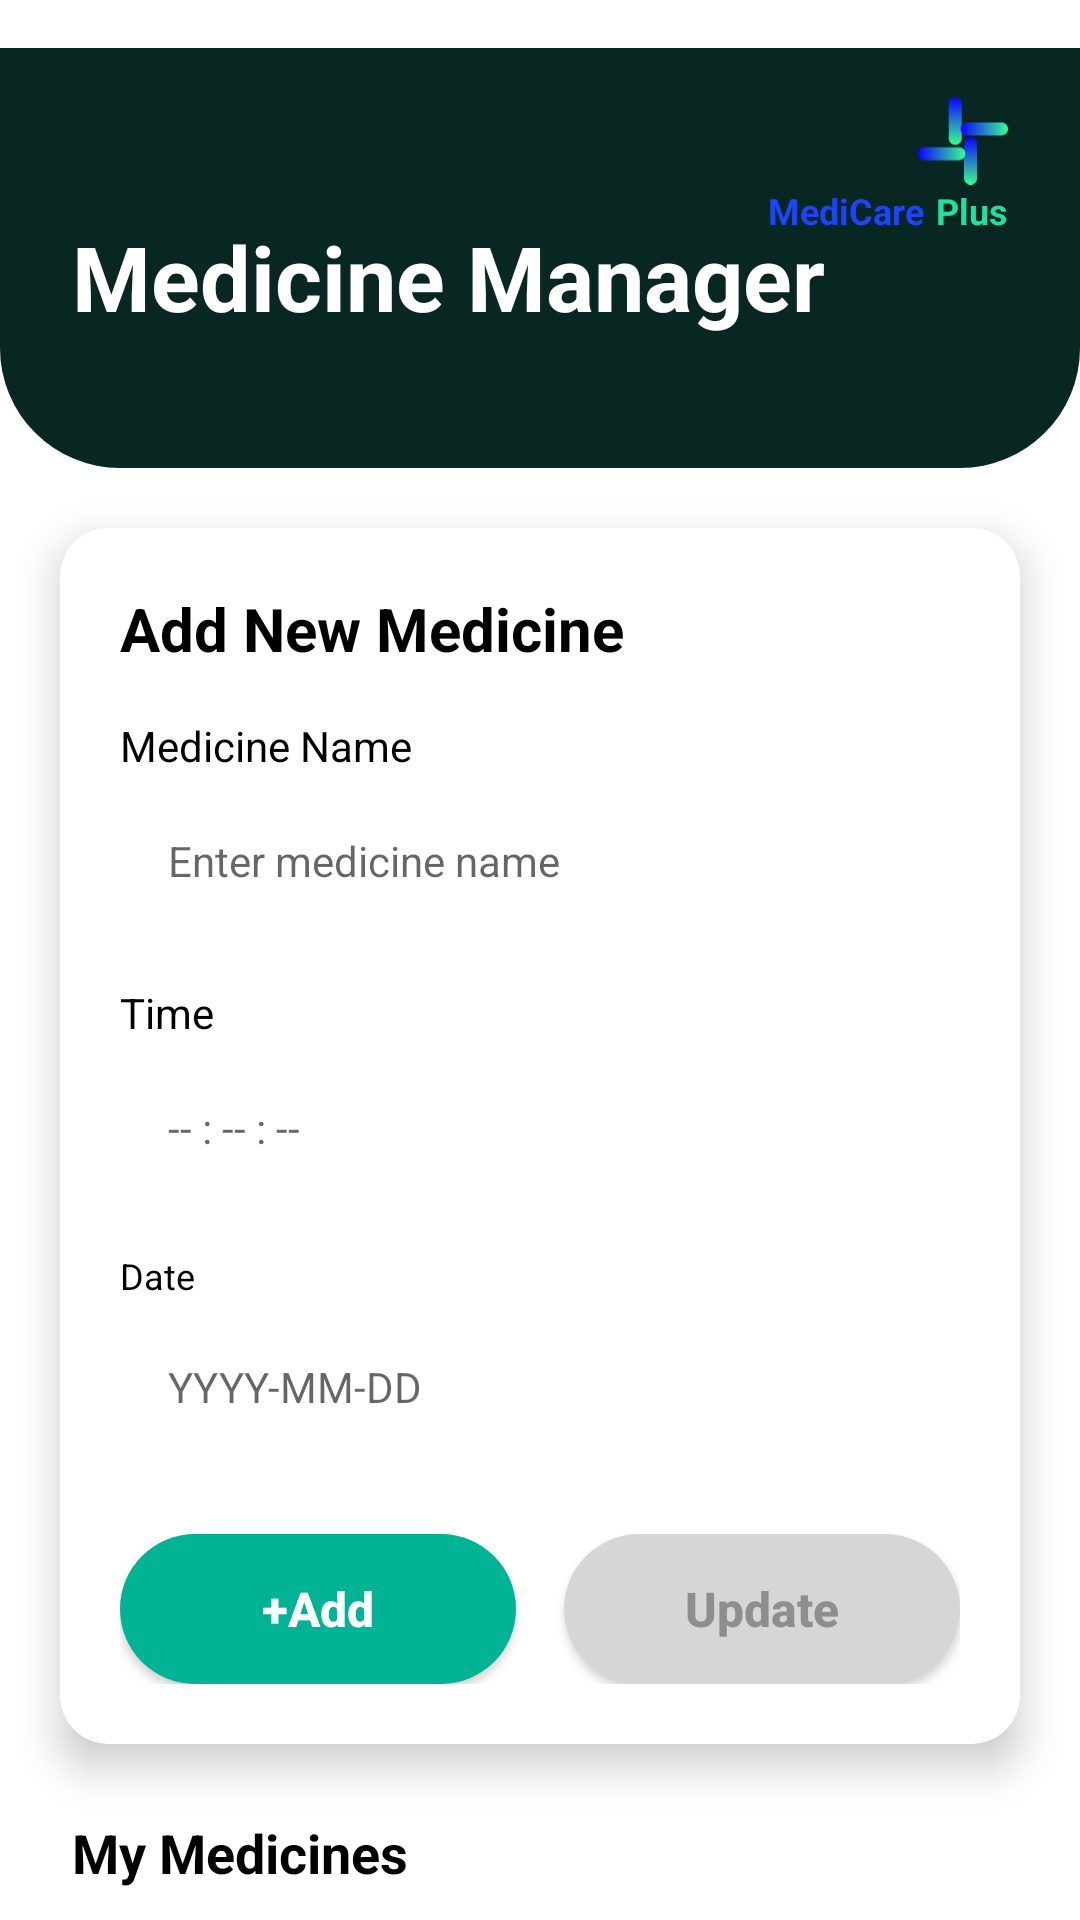

The Android layout XML behind this screen, and the referenced resources:
<!-- AndroidManifest.xml: application theme Theme.MediApp -->
<!-- res/layout/activity_medicinemanage1_page.xml -->
<?xml version="1.0" encoding="utf-8"?>
<androidx.constraintlayout.widget.ConstraintLayout xmlns:android="http://schemas.android.com/apk/res/android"
    xmlns:app="http://schemas.android.com/apk/res-auto"
    xmlns:tools="http://schemas.android.com/tools"
    android:id="@+id/medicinemanage1Root"
    android:layout_width="match_parent"
    android:layout_height="match_parent"
    android:background="@color/white"
    tools:context=".Medicinemanage1Page">

    <View
        android:id="@+id/topBackground"
        android:layout_width="match_parent"
        android:layout_height="140dp"
        android:layout_marginTop="16dp"
        android:background="@drawable/home_top_bg"
        android:backgroundTint="@color/header_bg"
        app:layout_constraintTop_toTopOf="parent"
        tools:layout_editor_absoluteX="24dp" />

    <ImageView
        android:id="@+id/backButton"
        android:layout_width="24dp"
        android:layout_height="24dp"
        android:layout_marginStart="24dp"
        android:layout_marginTop="32dp"
        android:src="@drawable/ic_back_arrow"
        android:contentDescription="Back"
        app:layout_constraintStart_toStartOf="parent"
        app:layout_constraintTop_toTopOf="parent" />

    <LinearLayout
        android:id="@+id/logoContainer"
        android:layout_width="wrap_content"
        android:layout_height="wrap_content"
        android:layout_marginTop="32dp"
        android:layout_marginEnd="24dp"
        android:gravity="end"
        android:orientation="vertical"
        app:layout_constraintEnd_toEndOf="parent"
        app:layout_constraintTop_toTopOf="parent">

        <ImageView
            android:layout_width="30dp"
            android:layout_height="30dp"
            android:src="@drawable/ic_logo"
            android:contentDescription="@string/app_name" />

        <LinearLayout
            android:layout_width="wrap_content"
            android:layout_height="wrap_content"
            android:orientation="horizontal">

            <TextView
                android:layout_width="wrap_content"
                android:layout_height="wrap_content"
                android:text="@string/medicare"
                android:textColor="@color/blue_main"
                android:textSize="12sp"
                android:textStyle="bold" />

            <TextView
                android:layout_width="wrap_content"
                android:layout_height="wrap_content"
                android:layout_marginStart="4dp"
                android:text="@string/plus"
                android:textColor="@color/green_main"
                android:textSize="12sp"
                android:textStyle="bold" />
        </LinearLayout>
    </LinearLayout>

    <TextView
        android:id="@+id/titleText"
        android:layout_width="wrap_content"
        android:layout_height="wrap_content"
        android:layout_marginStart="24dp"
        android:layout_marginTop="16dp"
        android:text="@string/medicine_manager"
        android:textColor="@color/white"
        android:textSize="30sp"
        android:textStyle="bold"
        app:layout_constraintStart_toStartOf="parent"
        app:layout_constraintTop_toBottomOf="@id/backButton" />

    <com.google.android.material.card.MaterialCardView
        android:id="@+id/addMedicineCard"
        android:layout_width="match_parent"
        android:layout_height="wrap_content"
        android:layout_marginHorizontal="20dp"
        android:layout_marginTop="20dp"
        app:cardBackgroundColor="@color/white"
        app:cardCornerRadius="16dp"
        app:cardElevation="8dp"
        app:layout_constraintTop_toBottomOf="@id/topBackground">

        <LinearLayout
            android:layout_width="match_parent"
            android:layout_height="wrap_content"
            android:orientation="vertical"
            android:padding="20dp">

            <TextView
                android:layout_width="wrap_content"
                android:layout_height="wrap_content"
                android:text="@string/add_new_medicine"
                android:textColor="@color/black"
                android:textSize="20sp"
                android:textStyle="bold" />

            <TextView
                android:layout_width="110dp"
                android:layout_height="wrap_content"
                android:layout_marginTop="16dp"
                android:text="@string/medicine_name"
                android:textColor="@color/black"
                android:textSize="14sp" />

            <EditText
                android:id="@+id/medicineNameInput"
                android:layout_width="match_parent"
                android:layout_height="50dp"
                android:layout_marginTop="4dp"
                android:background="@drawable/edittext_bg"
                android:hint="@string/enter_medicine_name"
                android:paddingHorizontal="16dp"
                android:textColor="@color/black"
                android:textSize="14sp"
                android:importantForAutofill="no"
                android:inputType="text" />

            <TextView
                android:layout_width="42dp"
                android:layout_height="wrap_content"
                android:layout_marginTop="16dp"
                android:text="@string/time_label"
                android:textColor="@color/black"
                android:textSize="14sp" />

            <EditText
                android:id="@+id/medicineTimeInput"
                android:layout_width="match_parent"
                android:layout_height="50dp"
                android:layout_marginTop="4dp"
                android:background="@drawable/edittext_bg"
                android:hint="@string/time_placeholder"
                android:paddingHorizontal="16dp"
                android:textColor="@color/black"
                android:textSize="14sp"
                android:importantForAutofill="no"
                android:inputType="time" />

            <TextView
                android:layout_width="wrap_content"
                android:layout_height="wrap_content"
                android:layout_marginTop="16dp"
                android:text="@string/date_label"
                android:textColor="@color/black"
                android:textSize="12sp" />

            <EditText
                android:id="@+id/medicineDateInput"
                android:layout_width="match_parent"
                android:layout_height="50dp"
                android:layout_marginTop="4dp"
                android:background="@drawable/edittext_bg"
                android:hint="@string/date_placeholder"
                android:paddingHorizontal="16dp"
                android:textColor="@color/black"
                android:textSize="14sp"
                android:importantForAutofill="no"
                android:inputType="date" />

            <LinearLayout
                android:layout_width="match_parent"
                android:layout_height="wrap_content"
                android:layout_marginTop="24dp"
                android:orientation="horizontal">

                <androidx.appcompat.widget.AppCompatButton
                    android:id="@+id/addButton"
                    android:layout_width="0dp"
                    android:layout_height="50dp"
                    android:layout_marginEnd="8dp"
                    android:layout_weight="1"
                    android:background="@drawable/button_gradient"
                    android:backgroundTint="@color/add_btn_bg"
                    android:text="+Add"
                    android:textAllCaps="false"
                    android:textColor="@color/white"
                    android:textSize="16sp"
                    android:textStyle="bold" />

                <androidx.appcompat.widget.AppCompatButton
                    android:id="@+id/updateButton"
                    android:layout_width="0dp"
                    android:layout_height="50dp"
                    android:layout_marginStart="8dp"
                    android:layout_weight="1"
                    android:background="@drawable/button_gradient"
                    android:backgroundTint="@color/disabled_btn_bg"
                    android:text="@string/update"
                    android:textAllCaps="false"
                    android:textColor="@color/grey_text"
                    android:textSize="16sp"
                    android:textStyle="bold" />
            </LinearLayout>
        </LinearLayout>
    </com.google.android.material.card.MaterialCardView>

    <TextView
        android:id="@+id/myMedicinesTitle"
        android:layout_width="wrap_content"
        android:layout_height="wrap_content"
        android:layout_marginStart="24dp"
        android:layout_marginTop="24dp"
        android:text="@string/my_medicines"
        android:textColor="@color/black"
        android:textSize="18sp"
        android:textStyle="bold"
        app:layout_constraintStart_toStartOf="parent"
        app:layout_constraintTop_toBottomOf="@id/addMedicineCard" />

    <androidx.recyclerview.widget.RecyclerView
        android:id="@+id/medicinesRecyclerView"
        android:layout_width="match_parent"
        android:layout_height="0dp"
        android:layout_marginTop="12dp"
        android:paddingBottom="24dp"
        android:clipToPadding="false"
        app:layout_constraintBottom_toBottomOf="parent"
        app:layout_constraintTop_toBottomOf="@id/myMedicinesTitle" />

</androidx.constraintlayout.widget.ConstraintLayout>
<!-- resources referenced by this layout -->
<resources>
  <color name="add_btn_bg">#00B395</color>
  <color name="black">#FF000000</color>
  <color name="blue_main">#1B44FF</color>
  <color name="disabled_btn_bg">#D6D6D6</color>
  <color name="green_main">#25DE9D</color>
  <color name="grey_text">#8E8E8E</color>
  <color name="header_bg">#082622</color>
  <color name="white">#FFFFFFFF</color>
  <!-- drawable button_gradient (drawable) -->
  <?xml version="1.0" encoding="utf-8"?>
  <shape xmlns:android="http://schemas.android.com/apk/res/android"
      android:shape="rectangle">
      <gradient
          android:startColor="@color/blue_main"
          android:endColor="@color/green_main"
          android:angle="0" />
      <corners android:radius="25dp" />
  </shape>
  <!-- drawable home_top_bg (drawable) -->
  <?xml version="1.0" encoding="utf-8"?>
  <shape xmlns:android="http://schemas.android.com/apk/res/android">
      <solid android:color="#262626" />
      <corners
          android:bottomLeftRadius="40dp"
          android:bottomRightRadius="40dp" />
  </shape>
  <!-- drawable ic_logo: vector/xml drawable (drawable, 3092 chars, omitted) -->
  <string name="add_new_medicine">Add New Medicine</string>
  <string name="app_name">Medi App</string>
  <string name="date_label">Date</string>
  <string name="date_placeholder">YYYY-MM-DD</string>
  <string name="enter_medicine_name">Enter medicine name</string>
  <string name="medicare">MediCare</string>
  <string name="medicine_manager">Medicine Manager</string>
  <string name="medicine_name">Medicine Name</string>
  <string name="my_medicines">My Medicines</string>
  <string name="plus">Plus</string>
  <string name="time_label">Time</string>
  <string name="time_placeholder">-- : -- : --</string>
  <string name="update">Update</string>
  <style name="Theme.MediApp" parent="Theme.MaterialComponents.Light.NoActionBar">
  
          <item name="colorPrimary">@color/blue_main</item>
          <item name="colorPrimaryVariant">@color/blue_secondary</item>
          <item name="colorOnPrimary">@color/white</item>
  
          <item name="colorSecondary">@color/green_main</item>
          <item name="colorSecondaryVariant">@color/green_main</item>
          <item name="colorOnSecondary">@color/black</item>
  
          <item name="android:statusBarColor">?attr/colorPrimaryVariant</item>
  
      </style>
  <color name="blue_secondary">#2F4CFF</color>
</resources>
